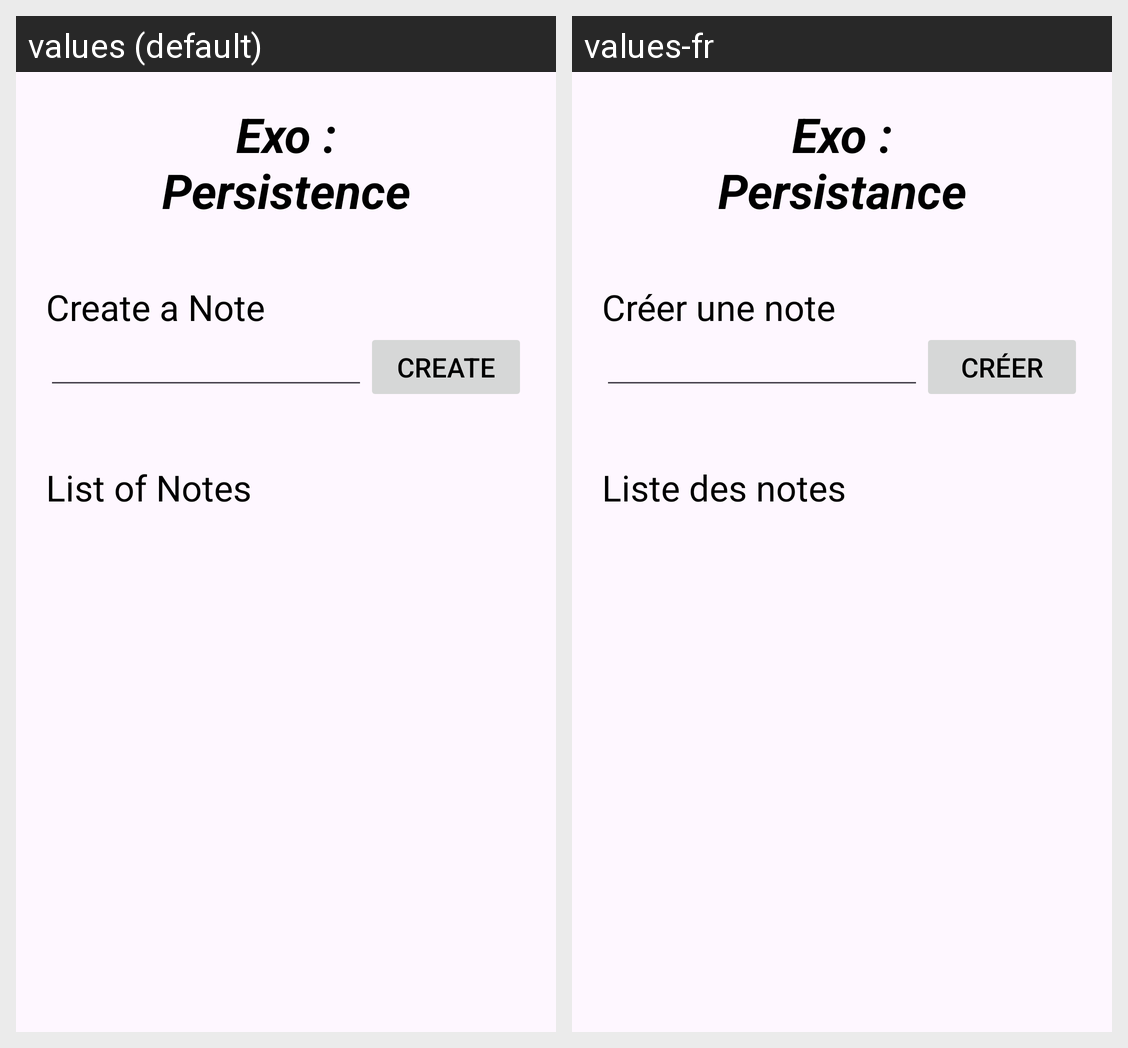

Translations of the strings shown on this Android screen, per locale in the grid:
Android screen res/layout/activity_main.xml rendered under 2 locales, left to right: values (default), values-fr. Device: Nexus 5 (rendered at 1080×1920; each locale shown at half size, 540×960, under a caption strip naming it); theme Theme.NoteApp.
Strings drawn on this screen, with the default value and each locale's value (text and hints the layout hard-codes, and strings that could not be matched under every locale, appear in the picture but are not listed):

title_main
  values: Exo :
      Persistence
  values-fr: Exo :
      Persistance

et_title
  values: Create a Note
  values-fr: Créer une note

et_btn_create
  values: Create
  values-fr: Créer

list_title
  values: List of Notes
  values-fr: Liste des notes
